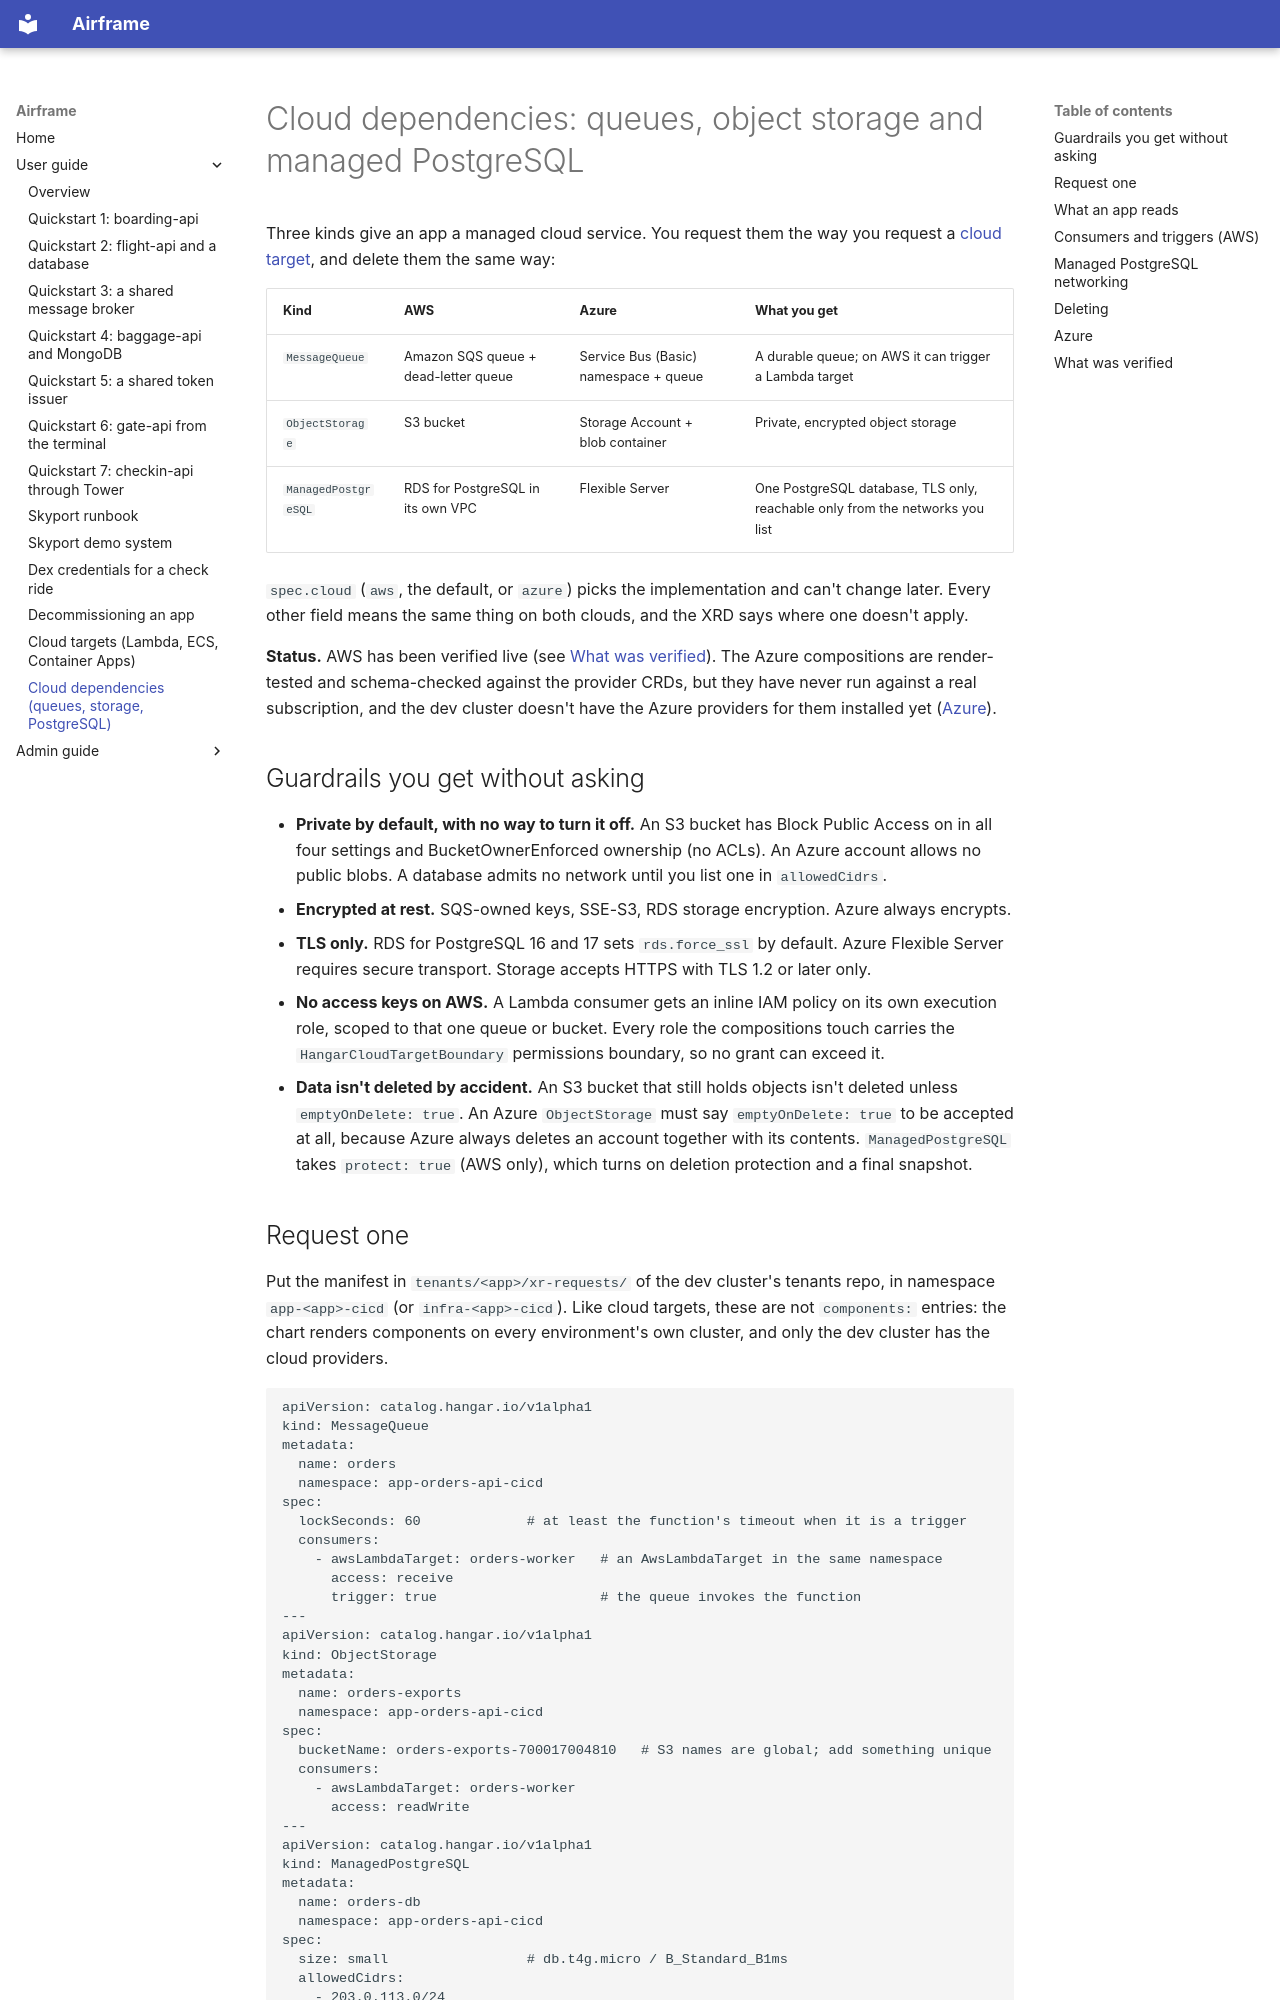

repository: jfillman/airframe · page: user/cloud-dependencies/index.html · generator: mkdocs

# Cloud dependencies: queues, object storage and managed PostgreSQL

Three kinds give an app a managed cloud service. You request them the way you request a
[cloud target](cloud-targets.md), and delete them the same way:

| Kind | AWS | Azure | What you get |
|---|---|---|---|
| `MessageQueue` | Amazon SQS queue + dead-letter queue | Service Bus (Basic) namespace + queue | A durable queue; on AWS it can trigger a Lambda target |
| `ObjectStorage` | S3 bucket | Storage Account + blob container | Private, encrypted object storage |
| `ManagedPostgreSQL` | RDS for PostgreSQL in its own VPC | Flexible Server | One PostgreSQL database, TLS only, reachable only from the networks you list |

`spec.cloud` (`aws`, the default, or `azure`) picks the implementation and can't change later. Every other
field means the same thing on both clouds, and the XRD says where one doesn't apply.

**Status.** AWS has been verified live (see [What was verified](#what-was-verified)). The Azure
compositions are render-tested and schema-checked against the provider CRDs, but they have never run
against a real subscription, and the dev cluster doesn't have the Azure providers for them installed yet
([Azure](#azure)).

## Guardrails you get without asking

- **Private by default, with no way to turn it off.** An S3 bucket has Block Public Access on in all four
  settings and BucketOwnerEnforced ownership (no ACLs). An Azure account allows no public blobs. A database
  admits no network until you list one in `allowedCidrs`.
- **Encrypted at rest.** SQS-owned keys, SSE-S3, RDS storage encryption. Azure always encrypts.
- **TLS only.** RDS for PostgreSQL 16 and 17 sets `rds.force_ssl` by default. Azure Flexible Server requires
  secure transport. Storage accepts HTTPS with TLS 1.2 or later only.
- **No access keys on AWS.** A Lambda consumer gets an inline IAM policy on its own execution role, scoped to
  that one queue or bucket. Every role the compositions touch carries the `HangarCloudTargetBoundary`
  permissions boundary, so no grant can exceed it.
- **Data isn't deleted by accident.** An S3 bucket that still holds objects isn't deleted unless
  `emptyOnDelete: true`. An Azure `ObjectStorage` must say `emptyOnDelete: true` to be accepted at all,
  because Azure always deletes an account together with its contents. `ManagedPostgreSQL` takes
  `protect: true` (AWS only), which turns on deletion protection and a final snapshot.
